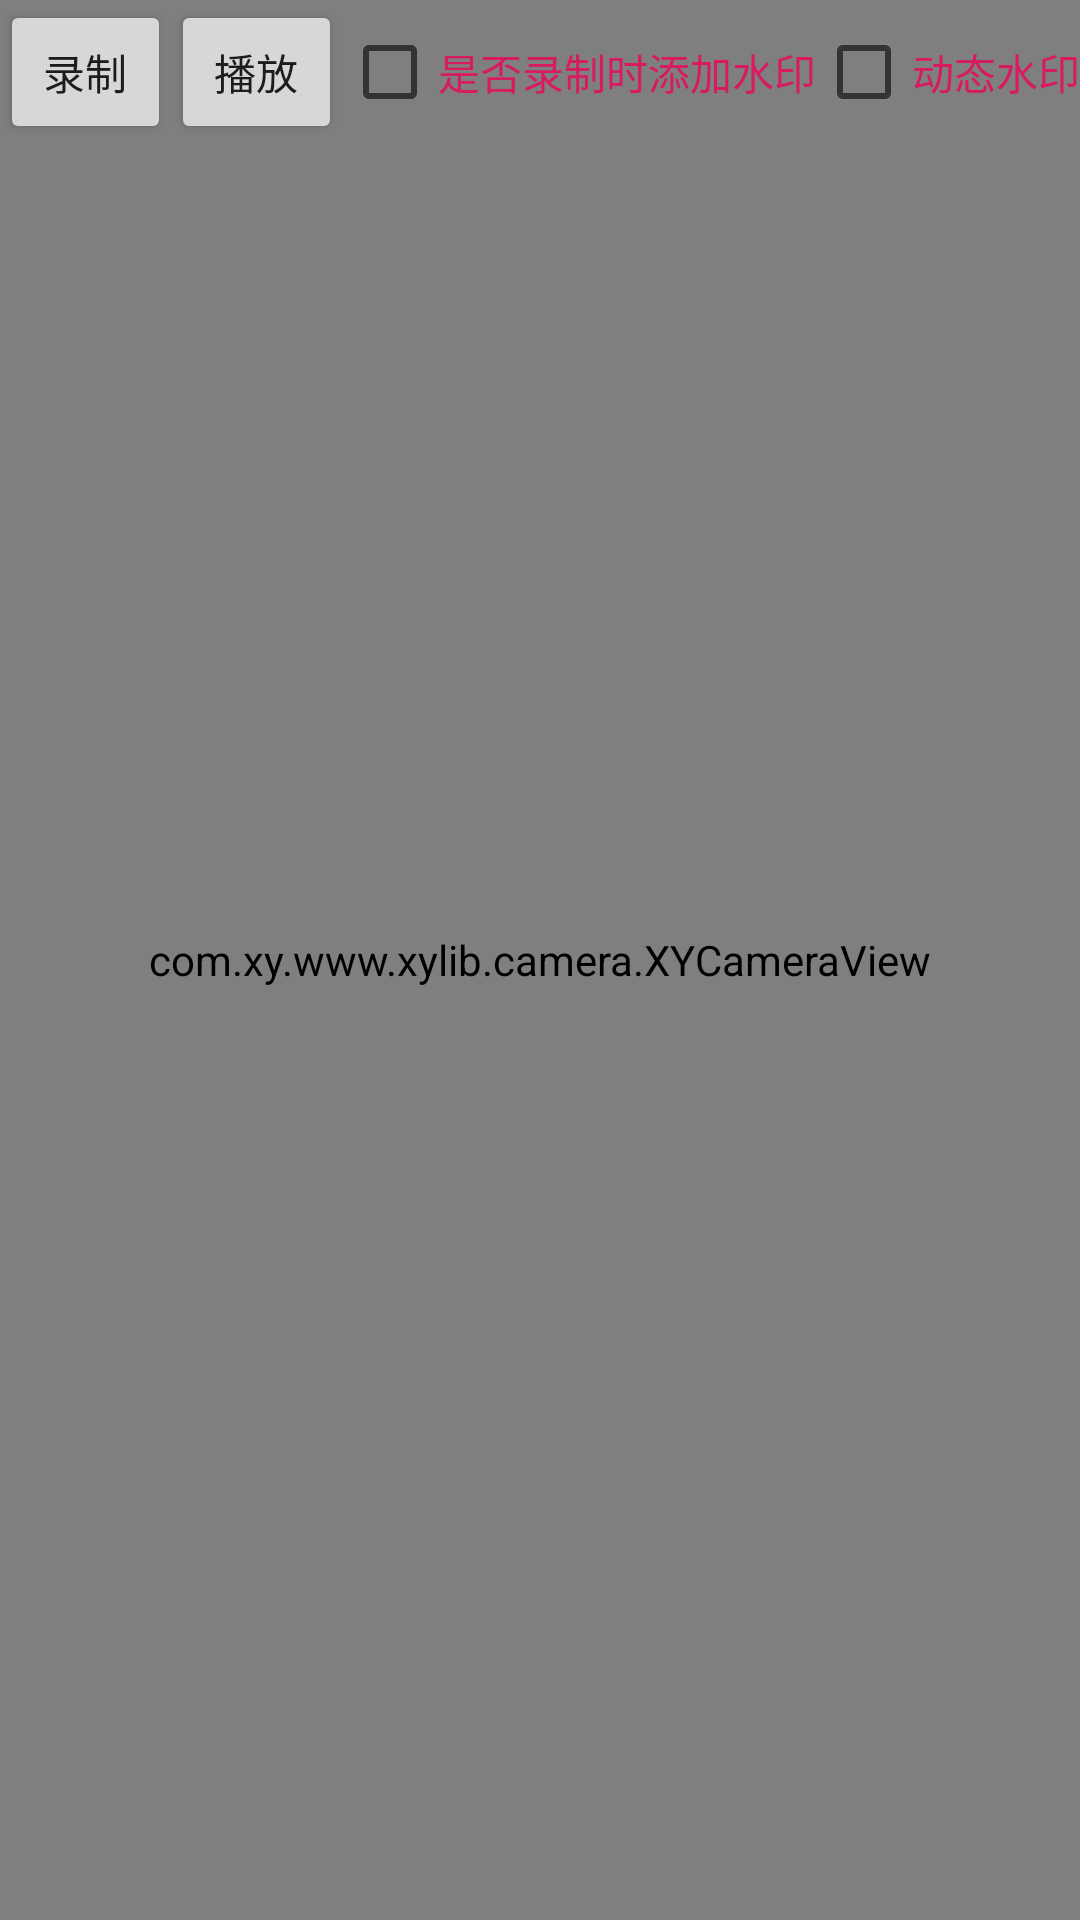

Produce the Android XML layout that renders to this screen, including the resource entries it uses.
<!-- AndroidManifest.xml: application theme AppTheme -->
<!-- res/layout/activity_mark.xml -->
<?xml version="1.0" encoding="utf-8"?>
<RelativeLayout xmlns:android="http://schemas.android.com/apk/res/android"
    xmlns:app="http://schemas.android.com/apk/res-auto"
    xmlns:tools="http://schemas.android.com/tools"
    android:layout_width="match_parent"
    android:layout_height="match_parent"
    android:orientation="vertical"
    tools:context=".WaterMarkActivity">

    <com.xy.www.xylib.camera.XYCameraView
        android:id="@+id/xycameraview"
        android:layout_width="match_parent"
        android:layout_height="match_parent"
        android:layout_weight="1" />

    <LinearLayout
        android:layout_width="match_parent"
        android:layout_height="wrap_content"
        android:orientation="horizontal">

        <Button
            android:id="@+id/bt_recoder"
            android:layout_width="match_parent"
            android:layout_height="wrap_content"
            android:layout_weight="1"
            android:text="录制" />

        <Button
            android:id="@+id/bt_play"
            android:layout_width="match_parent"
            android:layout_height="wrap_content"
            android:layout_weight="1"
            android:text="播放" />

        <CheckBox
            android:id="@+id/cb_add_mark"
            android:layout_width="wrap_content"
            android:layout_height="wrap_content"
            android:text="是否录制时添加水印"
            android:textColor="@color/colorAccent" />
        <CheckBox
            android:id="@+id/cb_add_dynamic_mark"
            android:layout_width="wrap_content"
            android:layout_height="wrap_content"
            android:text="动态水印"
            android:textColor="@color/colorAccent" />
    </LinearLayout>
</RelativeLayout>
<!-- resources referenced by this layout -->
<resources>
  <color name="colorAccent">#D81B60</color>
  <style name="AppTheme" parent="Theme.AppCompat.Light.NoActionBar">
          
          <item name="colorPrimary">@color/colorPrimary</item>
          <item name="colorPrimaryDark">@color/colorPrimaryDark</item>
          <item name="colorAccent">@color/colorAccent</item>
          <item name="android:windowNoTitle">true</item>
          <item name="android:windowFullscreen">true</item>
      </style>
  <color name="colorPrimary">#008577</color>
  <color name="colorPrimaryDark">#00574B</color>
</resources>
